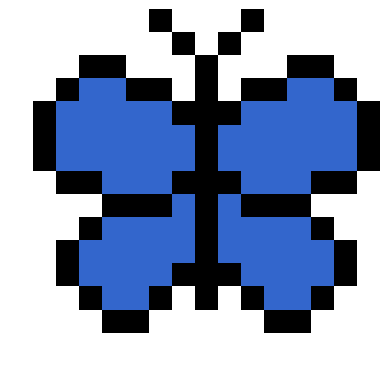

This figure's Python source:
def define_bee():
    import numpy as np

    # make an empty numpy array for storing the image
    image_mat = np.full((16, 16, 3), 1.0)

    # define some colours
    black = [0, 0, 0]
    yellow = [1.0, 0.85, 0]
    grey = [0.65, 0.71, 0.02]
    aqua = [0,1.0,1.0]

    # specify which pixels are which colour
    image_mat[7:11, 2] = black
    image_mat[6:12, 3:5] = black
    image_mat[6:12, 5:7] = yellow
    image_mat[6:12, 7:9] = black
    image_mat[6:12, 9:11] = yellow
    image_mat[6:12, 11:13] = black
    image_mat[7:11, 13] = black
    image_mat[4:6, 5:11] = aqua
    image_mat[3, 6:10] = aqua
    
    return image_mat
    
def define_butterfly():
    import numpy as np

    # make an empty numpy array for storing the image
    image_mat = np.full((16, 16, 3), 1.0)

    # define some colours
    black = [0, 0, 0]
    blue = [0.2, 0.4, 0.8]

    # specify which pixels are which colour
    c = 8
    # centre of butterfly
    image_mat[2:13, c] = black
    
    # generate mirror image at the same time
    for i in [-1, 1]:
        # outline
        image_mat[1, i*1+c] = black
        image_mat[0, i*2+c] = black
        image_mat[4, i*1+c] = black
        image_mat[3, [i*j+c for j in [2, 3]]] = black
        image_mat[2, [i*j+c for j in [4, 5]]] = black
        image_mat[3, i*6+c] = black
        image_mat[4:7, i*7+c] = black
        image_mat[7, [i*j+c for j in [6, 5]]] = black
        image_mat[8, [i*j+c for j in [4, 3, 2]]] = black
        image_mat[7, i*1+c] = black
        image_mat[9, i*5+c] = black
        image_mat[10:12, i*6+c] = black
        image_mat[12, i*5+c] = black
        image_mat[13, [i*j+c for j in [4, 3]]] = black
        image_mat[12, i*2+c] = black
        image_mat[11, i*1+c] = black
        
        # fill in the centre line by line
        image_mat[3, [i*j+c for j in [4, 5]]] = blue
        image_mat[4, [i*j+c for j in range(2,7)]] = blue
        image_mat[5:7, [i*j+c for j in range(1,7)]] = blue
        image_mat[7, [i*j+c for j in range(2,5)]] = blue
        image_mat[8, i*1+c] = blue
        image_mat[9, [i*j+c for j in range(1,5)]] = blue
        image_mat[10, [i*j+c for j in range(1,6)]] = blue
        image_mat[11, [i*j+c for j in range(2,6)]] = blue
        image_mat[12, [i*j+c for j in range(3,5)]] = blue
    
    return image_mat



def plot_image(image):
    import matplotlib.pyplot as plt

    plt.axis('off')
    plt.imshow(image)
    plt.show()
    
bee = define_bee()
plot_image(bee)
butterfly = define_butterfly()
plot_image(butterfly)
